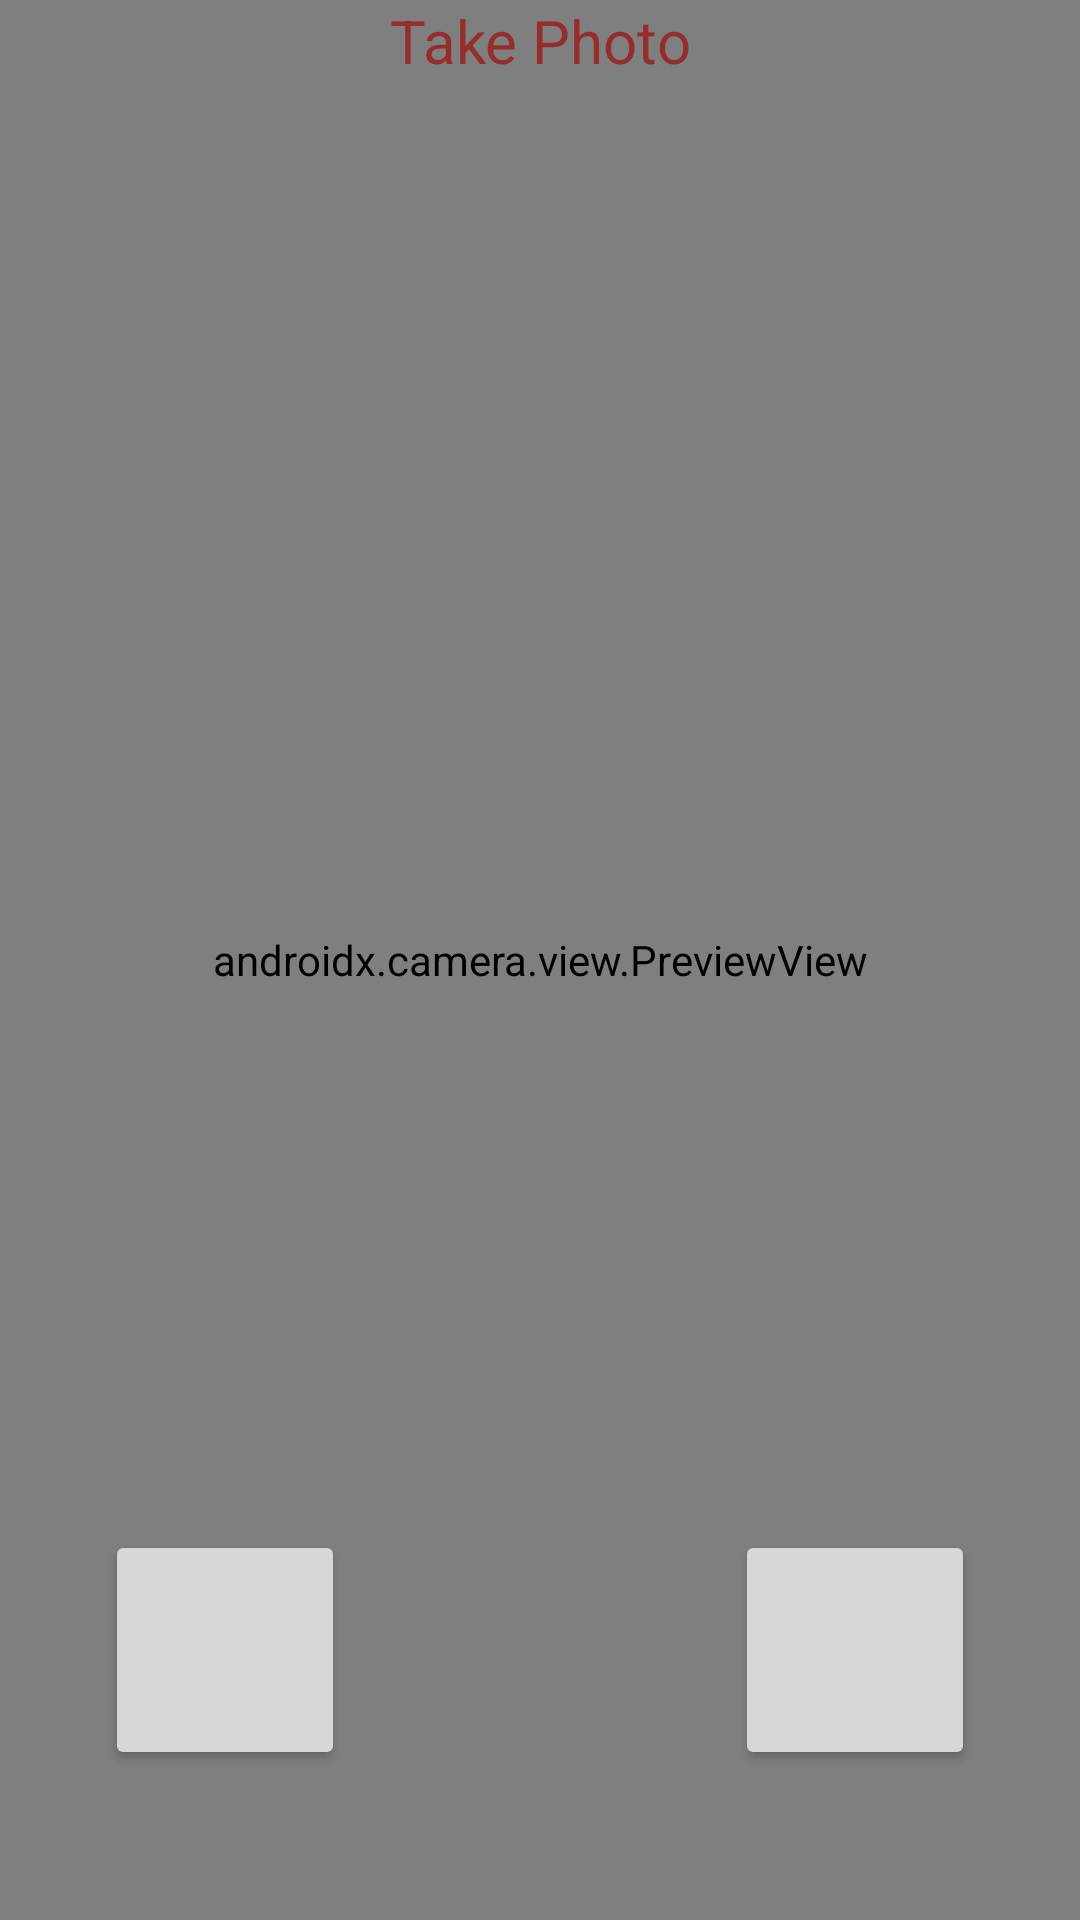

The Android layout XML behind this screen, and the referenced resources:
<!-- AndroidManifest.xml: application theme Theme.Mobile -->
<!-- res/layout/activity_camera.xml -->
<?xml version="1.0" encoding="utf-8"?>
<androidx.constraintlayout.widget.ConstraintLayout
    xmlns:android="http://schemas.android.com/apk/res/android"
    xmlns:app="http://schemas.android.com/apk/res-auto"
    xmlns:tools="http://schemas.android.com/tools"
    android:layout_width="match_parent"
    android:layout_height="match_parent"
    tools:context=".CameraActivity">

    <androidx.camera.view.PreviewView
        android:id="@+id/viewFinder"
        android:layout_width="match_parent"
        android:layout_height="match_parent" >

    </androidx.camera.view.PreviewView>


    <TextView
        android:id="@+id/activate_detail"
        android:layout_width="wrap_content"
        android:layout_height="wrap_content"
        android:background="@android:color/transparent"
        android:singleLine="true"
        android:text="@string/take_photo"
        android:textColor="#952D2D"
        android:textSize="20sp"
        app:layout_constraintEnd_toEndOf="parent"
        app:layout_constraintStart_toStartOf="parent"
        app:layout_constraintTop_toTopOf="parent" />

    <ImageButton
        android:id="@+id/image_capture_button"
        android:layout_width="80dp"
        android:layout_height="80dp"
        android:layout_marginBottom="50dp"
        android:layout_marginEnd="65dp"
        android:elevation="2dp"
        app:layout_constraintBottom_toBottomOf="parent"
        app:layout_constraintLeft_toLeftOf="parent"
        app:layout_constraintEnd_toStartOf="@id/vertical_centerline"
        app:srcCompat="@drawable/take_picture"
        android:contentDescription="@string/take_photo" />

    <ImageButton
        android:id="@+id/video_capture_button"
        android:layout_width="80dp"
        android:layout_height="80dp"
        android:layout_marginBottom="50dp"
        android:layout_marginStart="65dp"
        android:elevation="2dp"
        app:layout_constraintBottom_toBottomOf="parent"
        app:layout_constraintStart_toEndOf="@id/vertical_centerline"
        app:srcCompat="@drawable/take_video"
        android:contentDescription="@string/start_capture" />

    <androidx.constraintlayout.widget.Guideline
        android:id="@+id/vertical_centerline"
        android:layout_width="wrap_content"
        android:layout_height="wrap_content"
        android:orientation="vertical"
        app:layout_constraintGuide_percent=".50" />

</androidx.constraintlayout.widget.ConstraintLayout>
<!-- resources referenced by this layout -->
<resources>
  <string name="start_capture">Start Capture</string>
  <string name="take_photo">Take Photo</string>
  <style name="Theme.Mobile" parent="Theme.MaterialComponents.DayNight.DarkActionBar">
          
          <item name="colorPrimary">@color/purple_500</item>
          <item name="colorPrimaryVariant">@color/purple_700</item>
          <item name="colorOnPrimary">@color/white</item>
          
          <item name="colorSecondary">@color/teal_200</item>
          <item name="colorSecondaryVariant">@color/teal_700</item>
          <item name="colorOnSecondary">@color/black</item>
          
          <item name="android:statusBarColor" tools:targetApi="l">?attr/colorPrimaryVariant</item>
          
      </style>
  <!-- not gathered from this repository: default colours our renderer supplied (Android Studio template values) -->
  <color name="purple_500">#FF6200EE</color>
  <color name="purple_700">#FF3700B3</color>
  <color name="teal_200">#FF03DAC5</color>
  <color name="teal_700">#FF018786</color>
  <color name="black">#FF000000</color>
  <color name="white">#FFFFFFFF</color>
</resources>
